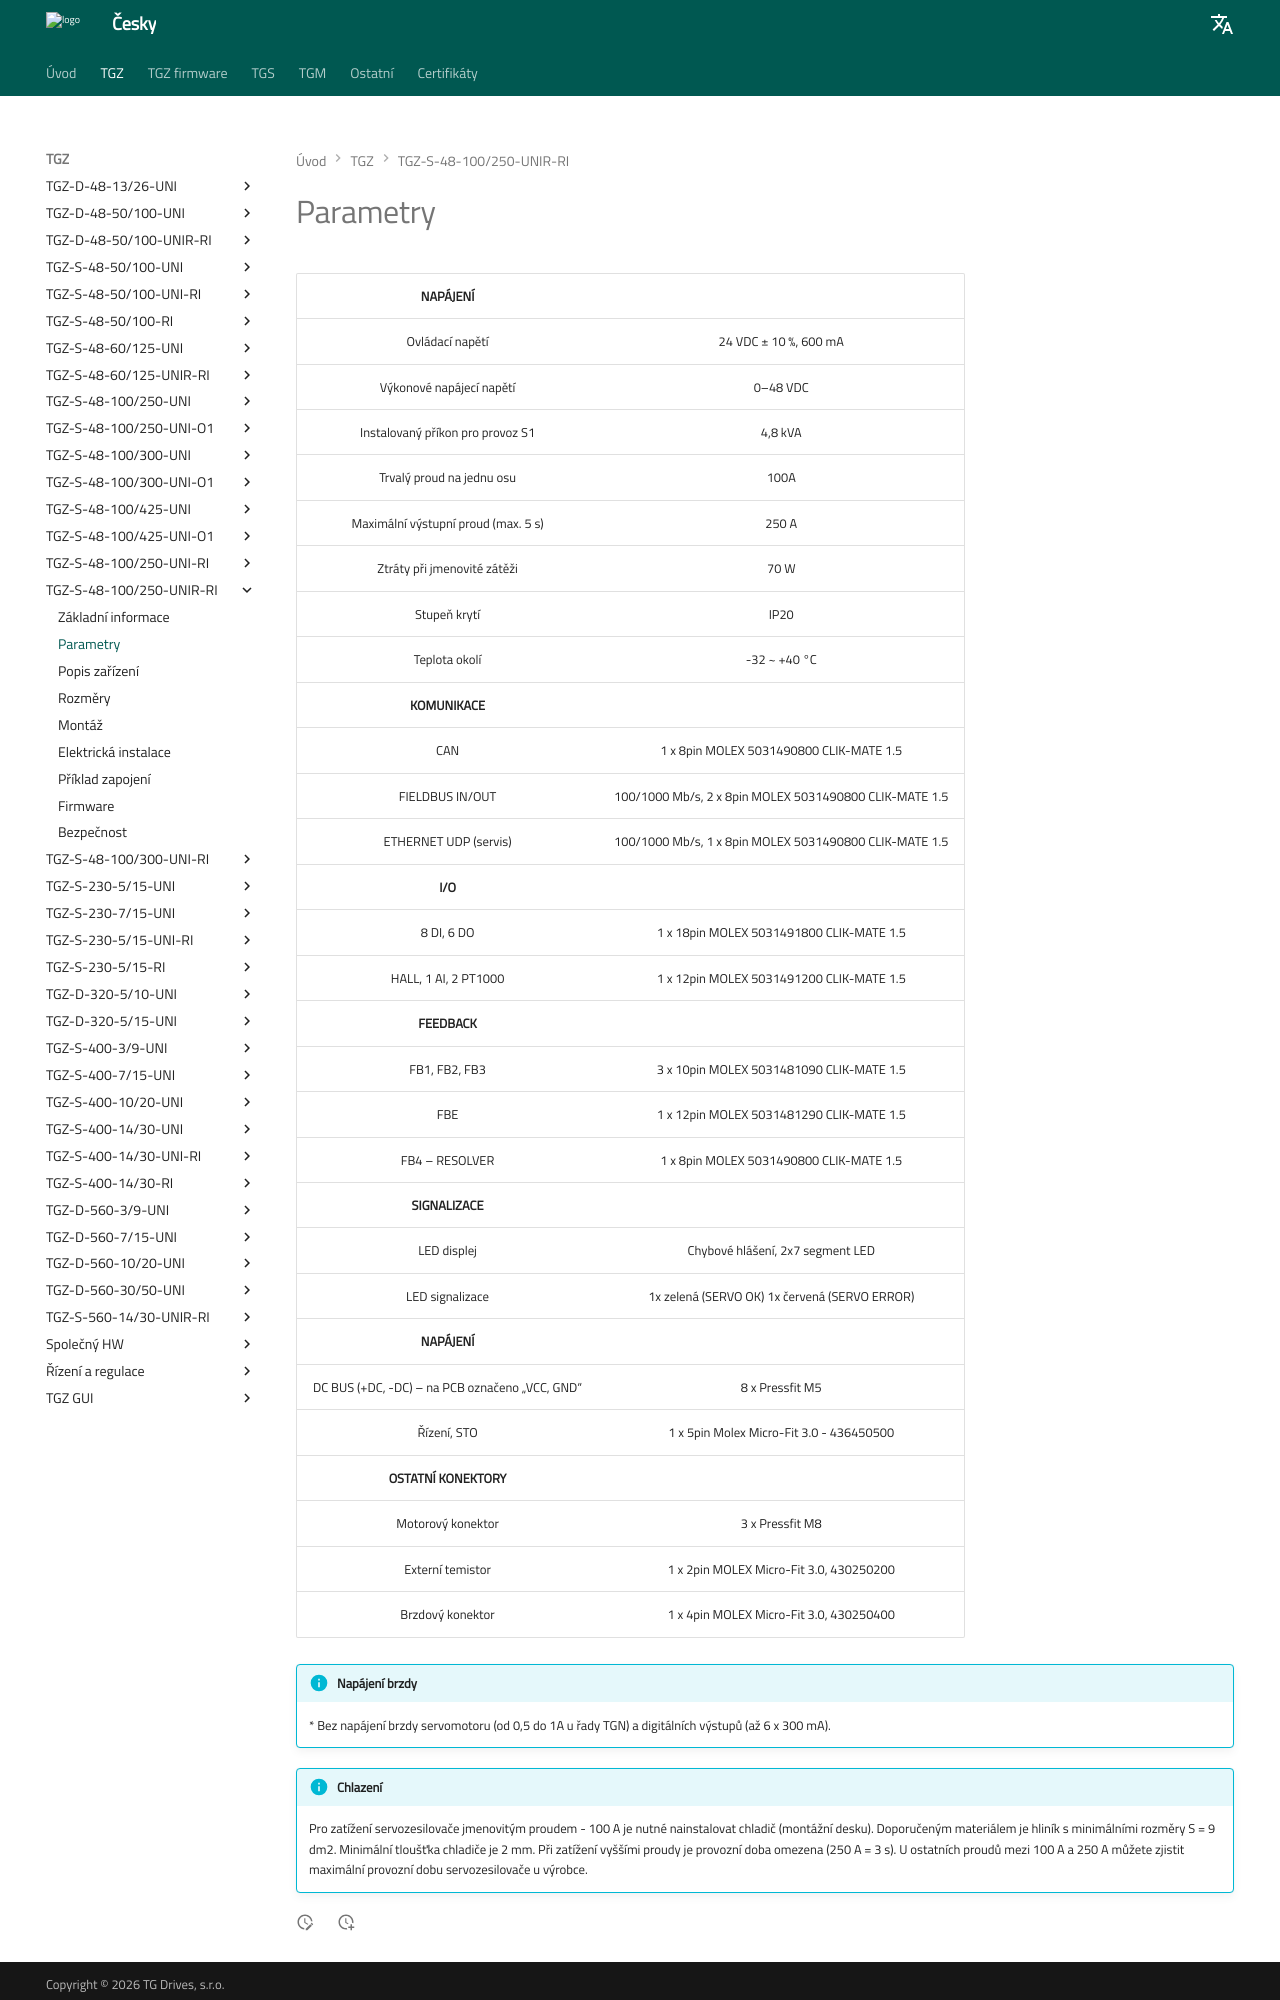

repository: TGD-HW/tgmanGH · page: Manual/CZ/TGZ/TGZ-S-48-100_250-UNIR-RI/md/param.html · generator: mkdocs

--8<-- "TGZ-S-48-100_250-UNIR-RI/md/parameters.md"

!!! info "Napájení brzdy"

	\* Bez napájení brzdy servomotoru (od 0,5 do 1A u řady TGN) a digitálních výstupů (až 6 x 300 mA).
	
!!! info "Chlazení"
